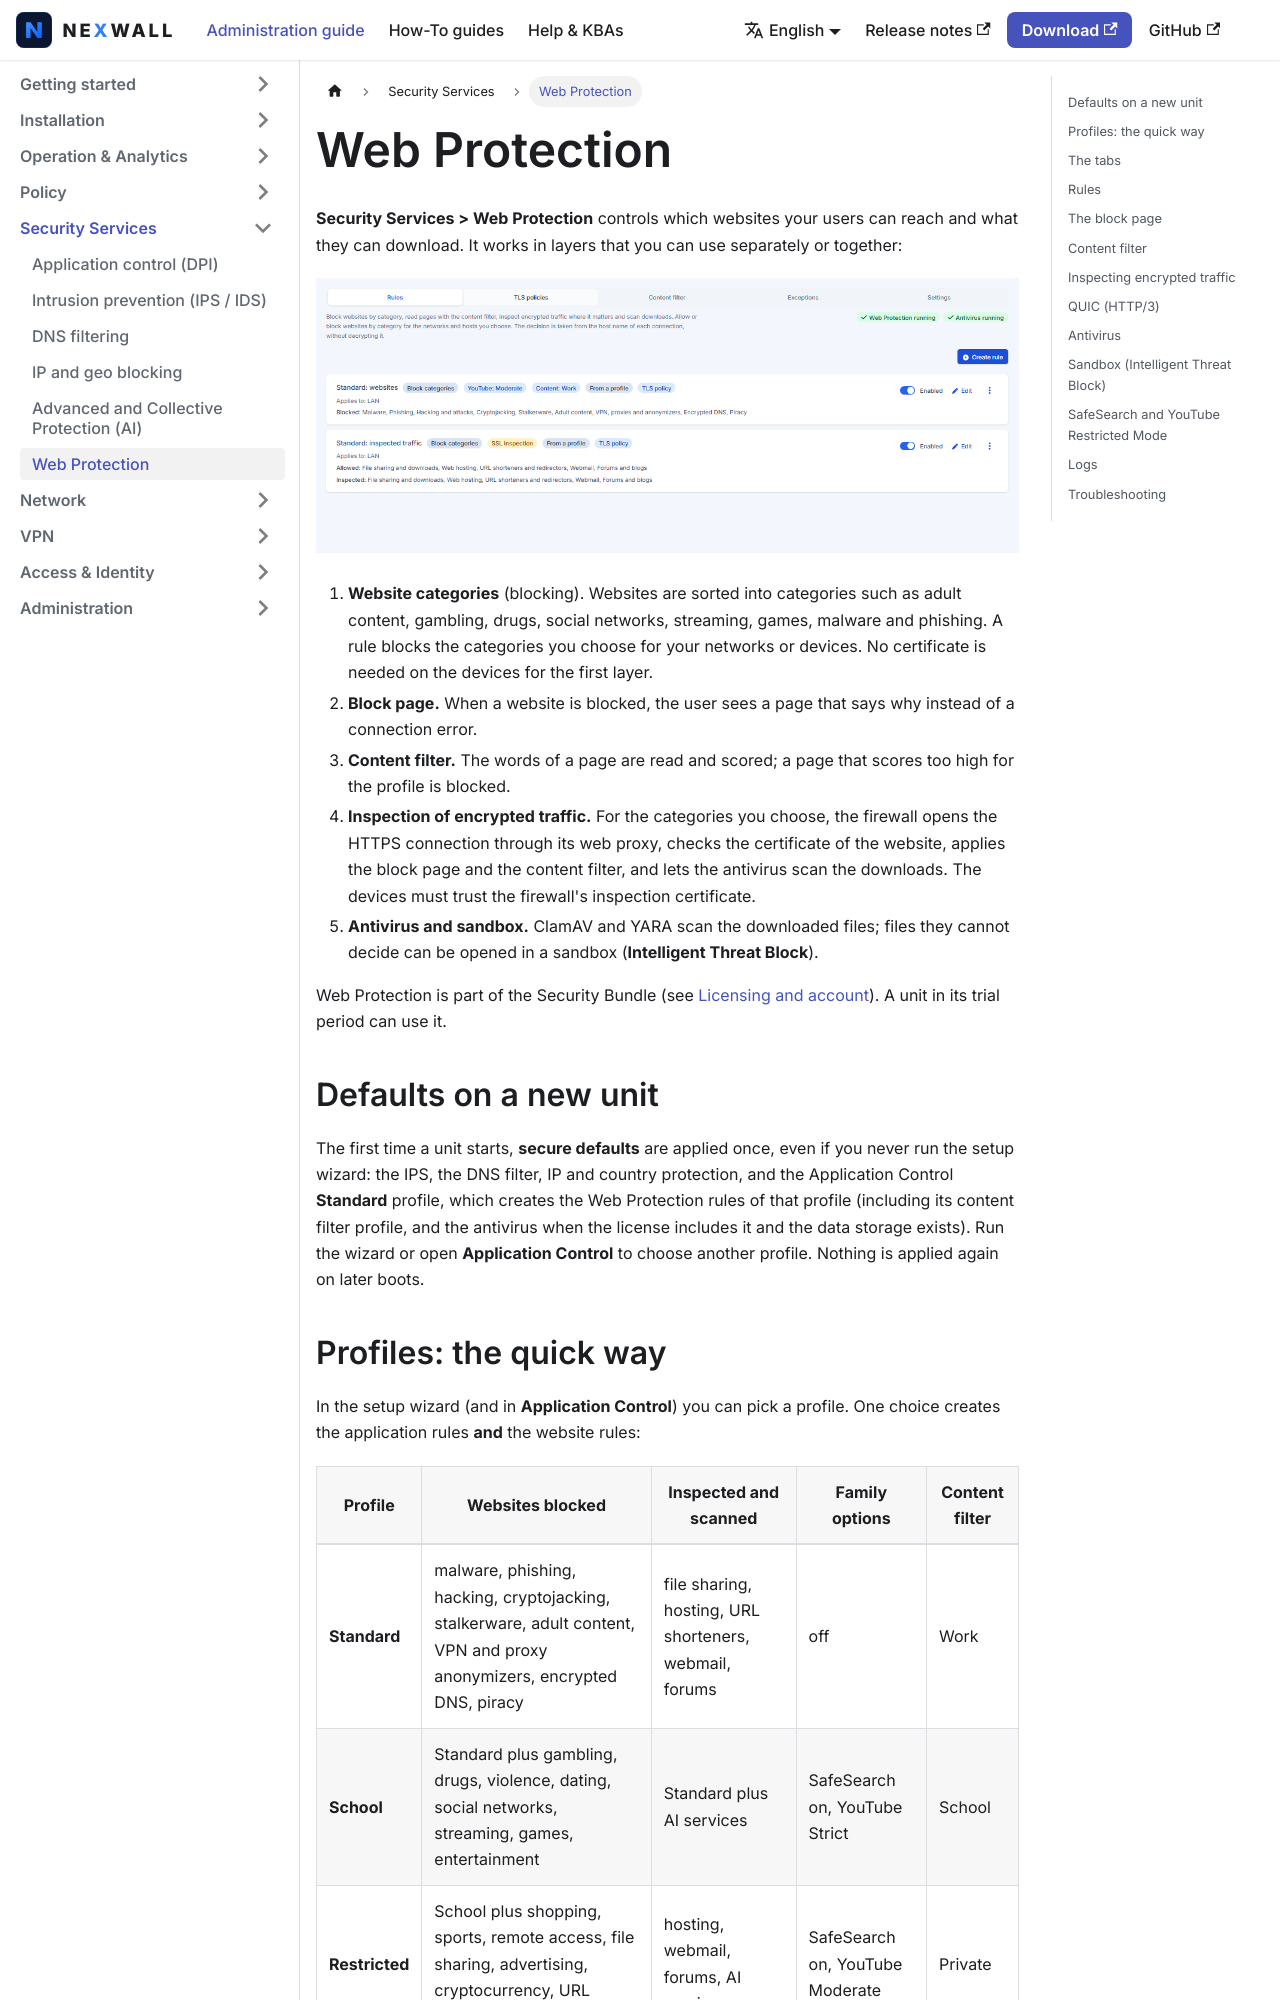

repository: nexwall/nexwall-docs · page: docs/security-services/web-protection/index.html · generator: docusaurus

---
title: Web Protection
sidebar_position: 5
description: Block websites by category, read pages with a content filter, inspect encrypted traffic where it matters, scan downloads and enforce SafeSearch and YouTube restrictions.
---

# Web Protection

**Security Services > Web Protection** controls which websites your users can reach and what they can download. It works in
layers that you can use separately or together:

![Web Protection rules](/img/docs/webprotection-en.png)

1. **Website categories** (blocking). Websites are sorted into categories such as adult content, gambling, drugs, social
   networks, streaming, games, malware and phishing. A rule blocks the categories you choose for your networks or devices.
   No certificate is needed on the devices for the first layer.
2. **Block page.** When a website is blocked, the user sees a page that says why instead of a connection error.
3. **Content filter.** The words of a page are read and scored; a page that scores too high for the profile is blocked.
4. **Inspection of encrypted traffic.** For the categories you choose, the firewall opens the HTTPS connection through its web
   proxy, checks the certificate of the website, applies the block page and the content filter, and lets the antivirus scan the
   downloads. The devices must trust the firewall's inspection certificate.
5. **Antivirus and sandbox.** ClamAV and YARA scan the downloaded files; files they cannot decide can be opened in a sandbox
   (**Intelligent Threat Block**).

Web Protection is part of the Security Bundle (see [Licensing and account](../administration/licensing-account)). A unit in
its trial period can use it.

## Defaults on a new unit

The first time a unit starts, **secure defaults** are applied once, even if you never run the setup wizard: the IPS, the DNS
filter, IP and country protection, and the Application Control **Standard** profile, which creates the Web Protection rules of
that profile (including its content filter profile, and the antivirus when the license includes it and the data storage exists).
Run the wizard or open **Application Control** to choose another profile. Nothing is applied again on later boots.

## Profiles: the quick way

In the setup wizard (and in **Application Control**) you can pick a profile. One choice creates the application rules **and** the
website rules:

| Profile | Websites blocked | Inspected and scanned | Family options | Content filter |
|---|---|---|---|---|
| **Standard** | malware, phishing, hacking, cryptojacking, stalkerware, adult content, VPN and proxy anonymizers, encrypted DNS, piracy | file sharing, hosting, URL shorteners, webmail, forums | off | Work |
| **School** | Standard plus gambling, drugs, violence, dating, social networks, streaming, games, entertainment | Standard plus AI services | SafeSearch on, YouTube Strict | School |
| **Restricted** | School plus shopping, sports, remote access, file sharing, advertising, cryptocurrency, URL shorteners | hosting, webmail, forums, AI services | SafeSearch on, YouTube Moderate | Private |

The rules created by a profile are marked **From a profile** in the rule list. You can edit them; choosing another
profile replaces only the rules that a profile created, never your own.
